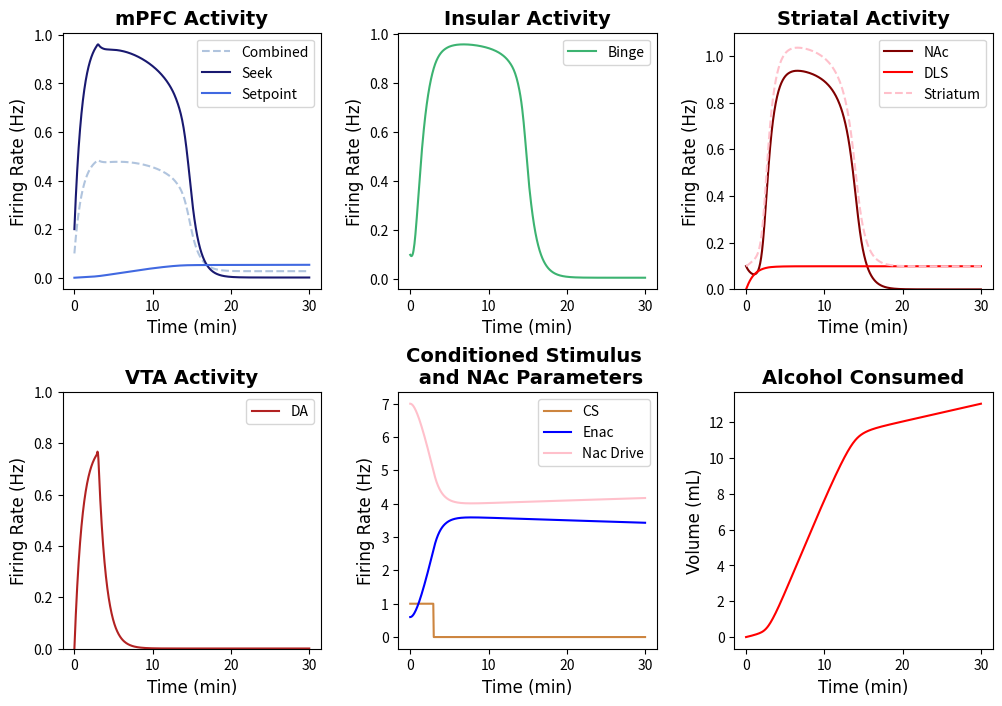
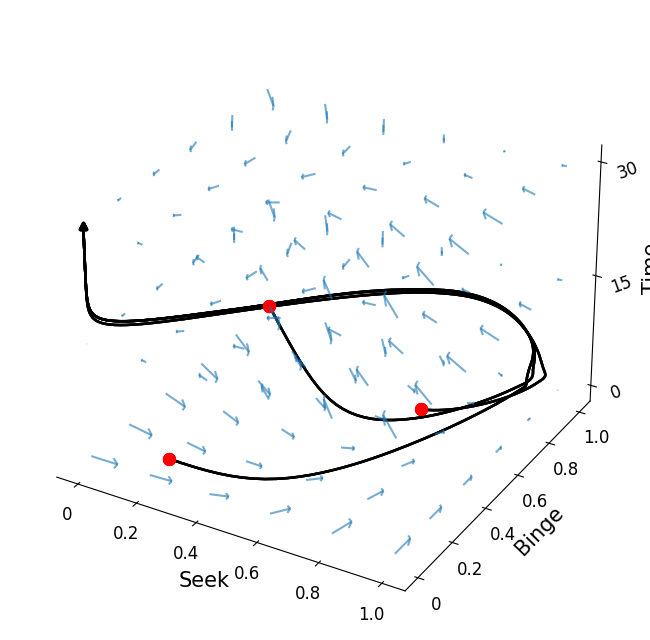

These charts were generated, in order, by the following Python code:
import numpy as np
import matplotlib.pyplot as plt
from scipy.integrate import solve_ivp
import matplotlib.animation as animation
from matplotlib.animation import PillowWriter
import random
from mpl_toolkits import mplot3d
from mpl_toolkits.mplot3d.axes3d import Axes3D
from mpl_toolkits.mplot3d import proj3d


tfont = {'fontname':'Times New Roman'}
#NOTE: Running this code should produce a subplot with the behavior of all of the neuron groups and a phase-plane analysis animation. 
# The model is defined as binge_model (located below)


#Specify IC and time step
y0 = [0.2, 0, 0.1, 0.1, 0, 0, 0, 0.6, -7] #seek, setp, binge,  nac, dls, ALCOHOL, vta, proxy
y_traj = [0.5, 0, 0.1, 0.2, 0, 0, 0, 0.2] #seek, setp, binge, nac, dls, ALCOHOL, vta, proxy; used in phase plane analysis
t= np.linspace(0,30,500)  

## Defining the Parameters
#EXCITABILITIES
Ebinge = 5
Esetp = 1.5
Eseek= 5
Evta = 2
Edls = 3

#TIMESCALES
seekTAU = 1
bingeTAU = 1
nacTAU = 1
setpTAU = 30
vtaTAU = 1
dlsTAU = 1


#DRIVES
seekDRIVE = 1
bingeDRIVE = 1
setpDRIVE = 1
vtaDRIVE = 3.5
dlsDRIVE = 1.4

#SYNAPTIC WEIGHTS
spTOseek = 8
seekTOnac = 2.5
seekTObin = 1.75
binTOseek = 1.75
binTOnac = 2.5
vtaTOnac = 2.5
csTOseek = 5
csTOvta = 4.2 # modulate this connection to change magnitude of DA peak (3 to 5.5)
csTOdls = 2


#EXTRAS
csDUR = 3
decayFac = 0.001
nacWEIGHT = 0.75

#DA Modulation
EnacDECAY = 0.003
nacdriveDECAY = 0.003
EnacTAU = 0.8
nacdriveTAU = 0.8
EnacMEAN = 0.6
driveMEAN = -7
nacdrSCALE = 5
dlsSCALE = 0.1

def F(x): # + = excitatory, - = inhibitory
        return 1 / (1 + np.exp(-x))

def binge_model(t, y0, param):
    def model(t, y):
        seek, setp, binge, nac, dls,  ALCOHOL, vta, Enac, nacDRIVE = y

        csTOvta = param

        dEnac_dt = vta/EnacTAU + EnacDECAY*(EnacMEAN - Enac)
        dnacDRIVE_dt = vta/nacdriveTAU + nacdriveDECAY*(driveMEAN - nacDRIVE)

        CS = np.heaviside(csDUR-t, 0.5) #Conditioned Stimulus
        dseek_dt = (-seek + F(Eseek * (binTOseek * binge + csTOseek * CS - spTOseek * setp - seekDRIVE))) / seekTAU #Seek Activity
        dsetp_dt = (-setp + F(Esetp * (0.9*nac + dlsSCALE * dls - setpDRIVE - setpDRIVE))) / setpTAU #Alcohol Variable
        dbinge_dt = (-binge + F(Ebinge * (seekTObin * seek - bingeDRIVE))) / bingeTAU #Binge Activity
        dnac_dt = (-nac + F(Enac * (vtaTOnac * vta + seekTOnac * seek + binTOnac * binge + nacDRIVE))) / nacTAU #NAc Activity
        ddls_dt = (-dls + F(Edls * ( 3*dls + csTOdls * CS - dlsDRIVE)))/ dlsTAU
        dALCOHOL_dt = nac + dlsSCALE * dls # Alcohol consumed 
        dvta_dt = (-vta + F(Evta*( csTOvta * CS - vtaDRIVE))) / vtaTAU #VTA activity
       

        return [dseek_dt, dsetp_dt, dbinge_dt, dnac_dt, ddls_dt, dALCOHOL_dt, dvta_dt, dEnac_dt, dnacDRIVE_dt]

    sol = solve_ivp(model, (0, t[-1]), y0, dense_output=True)
    y = sol.sol(t)
    CS = np.heaviside(csDUR-t,0.5)
    y[4] = dlsSCALE * y[4]
    # y[8] = 0.9 * y[8]
    return {'Int':y, 'Der':[model(t,y0) for t in t], 'CS':CS}

# Some extra functions defined for plotting 
def der_model(t, y , param): #This model is also defined separately, just for convenience. The system of ODEs is also defined in the "binge_model"
        seek, setp, binge, nac, dls,  ALCOHOL, vta, Enac, nacDRIVE = y

        csTOvta = param

        dEnac_dt = vta/EnacTAU + EnacDECAY*(EnacMEAN - Enac)
        dnacDRIVE_dt = vta/nacdriveTAU + nacdriveDECAY*(driveMEAN - nacDRIVE)

        CS = np.heaviside(csDUR-t, 0.5) #Conditioned Stimulus
        dseek_dt = (-seek + F(Eseek * (binTOseek * binge + csTOseek * CS - spTOseek * setp - seekDRIVE))) / seekTAU #Seek Activity
        dsetp_dt = (-setp + F(Esetp * (0.9*nac + dlsSCALE * dls - setpDRIVE - setpDRIVE))) / setpTAU #Alcohol Variable
        dbinge_dt = (-binge + F(Ebinge * (seekTObin * seek - bingeDRIVE))) / bingeTAU #Binge Activity
        dnac_dt = (-nac + F(Enac * (vtaTOnac * vta + seekTOnac * seek + binTOnac * binge + nacDRIVE))) / nacTAU #NAc Activity
        ddls_dt = (-dls + F(Edls * ( 3*dls + csTOdls * CS - dlsDRIVE)))/ dlsTAU
        dALCOHOL_dt = nac + dlsSCALE * dls # Alcohol consumed 
        dvta_dt = (-vta + F(Evta*( csTOvta * CS - vtaDRIVE))) / vtaTAU #VTA activity
       

        return [dseek_dt, dsetp_dt, dbinge_dt, dnac_dt, ddls_dt, dALCOHOL_dt, dvta_dt, dEnac_dt, dnacDRIVE_dt]


param_array = np.linspace(3, 5.5, 100)


#Plotting the Data
def sub_plots(t,y0, noise, param):
    if noise == 'yes':  
        y= binge_model_noise(t,y0)
    else:
         y = binge_model(t,y0, param)
    seek = y['Int'][0]
    setp = y['Int'][1]
    binge = y['Int'][2]
    nac = y['Int'][3]
    dls = y['Int'][4]
    alc = y['Int'][5]
    vta = y['Int'][6]
    Enac = y['Int'][7]
    drive = y['Int'][8]
    CS = y['CS']
    # for n in np.arange(len(alc)):
    #     if alc[n]>=TOLERANCE:
    #         thresh = t[n] #time at which threshold is reached 
    #         index = n #index of when threshold is reached
    #         break
    f, axs = plt.subplots(2, 3, figsize=(12, 8))

    # axs[0,0].axvline(x=thresh, color = 'silver',linestyle='dashed')
    axs[0,0].plot(t, (seek+setp)/2,'--' ,label = 'Combined', color = 'lightsteelblue')
    axs[0,0].plot(t, seek, label = 'Seek', color = 'midnightblue')
    axs[0,0].plot(t, setp, label = 'Setpoint', color = 'royalblue')
    axs[0,0].set_title('mPFC Activity', **tfont, fontweight = 'bold', fontsize='14')
    axs[0,0].set_ylabel('Firing Rate (Hz)',**tfont, fontsize='12')
    axs[0,0].set_xlabel('Time (min)',**tfont, fontsize='12')
    axs[0,0].legend()

    # axs[0,1].axvline(x=thresh, color = 'silver',linestyle='dashed')
    axs[0,1].plot(t,binge, label ='Binge', color = 'mediumseagreen')
    axs[0,1].set_title('Insular Activity',**tfont, fontweight = 'bold', fontsize='14')
    axs[0,1].set_ylabel('Firing Rate (Hz)',**tfont, fontsize='12')
    axs[0,1].set_xlabel('Time (min)',**tfont, fontsize='12')
    axs[0,1].legend()

    # axs[0,2].axvline(x=thresh, color = 'silver',linestyle='dashed')
    axs[0,2].plot(t,nac, label = 'NAc', color = 'maroon')
    axs[0,2].plot(t,dls, label = 'DLS', color = 'red')
    axs[0,2].plot(t, nac + dls,  '--', label = 'Striatum', color = 'pink')
    axs[0,2].set_title('Striatal Activity',**tfont, fontweight = 'bold', fontsize='14')
    axs[0,2].set_ylabel('Firing Rate (Hz)',**tfont, fontsize='12')
    axs[0,2].set_xlabel('Time (min)',**tfont, fontsize='12')
    axs[0,2].set_ylim(0,1.1)
    axs[0,2].legend()

    # axs[1,0].axvline(x=thresh, color = 'silver',linestyle='dashed')
    axs[1,0].plot(t, vta, label = 'DA', color = 'firebrick')
    axs[1,0].set_ylim(0,1)
    axs[1,0].set_title('VTA Activity',**tfont, fontweight = 'bold', fontsize='14')
    axs[1,0].set_ylabel('Firing Rate (Hz)',**tfont, fontsize='12')
    axs[1,0].set_xlabel('Time (min)',**tfont, fontsize='12')
    axs[1,0].legend()

    # axs[1,1].axvline(x=thresh, color = 'silver',linestyle='dashed')
    axs[1,1].plot(t, CS, color = 'peru', label = 'CS')
    axs[1,1].plot(t, Enac, label = 'Enac' , color = 'blue')
    axs[1,1].plot(t, abs(drive) , color = 'pink', label = 'Nac Drive')

    # axs[1,1].plot(t, nacdrSCALE/Enac , color = 'orange', label = 'Nac Drive')

    # axs[1,1].plot(t, av, color = 'sienna', label = 'AV')
    axs[1,1].set_title('Conditioned Stimulus \n and NAc Parameters',**tfont, fontweight = 'bold', fontsize='14')
    axs[1,1].set_ylabel('Firing Rate (Hz)',**tfont, fontsize='12')
    axs[1,1].set_xlabel('Time (min)',**tfont, fontsize='12')
    axs[1,1].legend()

    # axs[1,2].axvline(x=thresh, color = 'silver',linestyle='dashed')
    axs[1,2].plot(t, alc, color = 'red')
    axs[1,2].set_title('Alcohol Consumed',**tfont, fontweight = 'bold', fontsize='14')
    axs[1,2].set_ylabel('Volume (mL)',**tfont, fontsize='12')
    axs[1,2].set_xlabel('Time (min)',**tfont, fontsize='12')
    plt.subplots_adjust(wspace=0.3, hspace=0.4)
    plt.show()

def sub_plots_ani(t,y0, param_array, save):
   f, axs = plt.subplots(2, 3, figsize=(12, 8))
   def update(z):
        axs[0,0].clear()
        axs[0,1].clear()
        axs[0,2].clear()
        axs[1,0].clear()
        axs[1,1].clear()
        axs[1,2].clear()

        new = param_array[z]
        y = binge_model(t,y0,new)
        seek = y['Int'][0]
        setp = y['Int'][1]
        binge = y['Int'][2]
        nac = y['Int'][3]
        dls = y['Int'][4]
        alc = y['Int'][5]
        vta = y['Int'][6]
        Excite = y['Int'][7]
        drive = y['Int'][8]
        CS = y['CS'] 
        axs[0,0].plot(t, (seek+setp)/2,'--' ,label = 'Combined', color = 'lightsteelblue')
        axs[0,0].plot(t, seek, label = 'Seek', color = 'midnightblue')
        axs[0,0].plot(t, setp, label = 'Setpoint', color = 'royalblue')
        axs[0,0].set_title('mPFC Activity', **tfont, fontweight = 'bold', fontsize='14')
        axs[0,0].set_ylabel('Firing Rate (Hz)',**tfont, fontsize='12')
        axs[0,0].set_xlabel('Time (min)',**tfont, fontsize='12')
        axs[0,0].legend()

        # axs[0,1].axvline(x=thresh, color = 'silver',linestyle='dashed')
        axs[0,1].plot(t,binge, label ='Binge', color = 'mediumseagreen')
        axs[0,1].set_title('Insular Activity',**tfont, fontweight = 'bold', fontsize='14')
        axs[0,1].set_ylabel('Firing Rate (Hz)',**tfont, fontsize='12')
        axs[0,1].set_xlabel('Time (min)',**tfont, fontsize='12')
        axs[0,1].legend()

        # axs[0,2].axvline(x=thresh, color = 'silver',linestyle='dashed')
        axs[0,2].plot(t,nac, label = 'NAc', color = 'maroon')
        axs[0,2].plot(t,dls, label = 'DLS', color = 'red')
        axs[0,2].plot(t, nac +  dls,  '--', label = 'Striatum', color = 'pink')
        axs[0,2].set_title('Striatal Activity',**tfont, fontweight = 'bold', fontsize='14')
        axs[0,2].set_ylabel('Firing Rate (Hz)',**tfont, fontsize='12')
        axs[0,2].set_xlabel('Time (min)',**tfont, fontsize='12')
        axs[0,2].set_ylim(0,1.1)
        axs[0,2].legend()

        # axs[1,0].axvline(x=thresh, color = 'silver',linestyle='dashed')
        axs[1,0].plot(t, vta, label = 'DA', color = 'firebrick')
        axs[1,0].set_ylim(0,1)
        axs[1,0].set_title('VTA Activity',**tfont, fontweight = 'bold', fontsize='14')
        axs[1,0].set_ylabel('Firing Rate (Hz)',**tfont, fontsize='12')
        axs[1,0].set_xlabel('Time (min)',**tfont, fontsize='12')
        axs[1,0].legend()

        # axs[1,1].axvline(x=thresh, color = 'silver',linestyle='dashed')
        axs[1,1].plot(t, CS, color = 'peru', label = 'CS')
        axs[1,1].plot(t, Excite, label = 'Enac' , color = 'blue')
        axs[1,1].plot(t, abs(drive) , color = 'orange', label = 'Nac Drive')
        # axs[1,1].plot(t, nacdrSCALE/Enac , color = 'pink', label = 'old Drive')


        # axs[1,1].plot(t, av, color = 'sienna', label = 'AV')
        axs[1,1].set_title('Conditioned Stimulus \n and NAc Parameters',**tfont, fontweight = 'bold', fontsize='14')
        axs[1,1].set_ylabel('Firing Rate (Hz)',**tfont, fontsize='12')
        axs[1,1].set_xlabel('Time (min)',**tfont, fontsize='12')
        axs[1,1].legend()

        # axs[1,2].axvline(x=thresh, color = 'silver',linestyle='dashed')
        axs[1,2].plot(t, alc, color = 'red')
        axs[1,2].set_title('Alcohol Consumed',**tfont, fontweight = 'bold', fontsize='14')
        axs[1,2].set_ylabel('Volume (mL)',**tfont, fontsize='12')
        axs[1,2].set_xlabel('Time (min)',**tfont, fontsize='12')
        axs[1,2].set_ylim(0,20)

        plt.subplots_adjust(wspace=0.3, hspace=0.4)
        return axs
   ani = animation.FuncAnimation(f, update, frames=len(param_array), interval=1,repeat=False)
   if save =='yes':
        writer = PillowWriter(fps=30)
        ani.save('/Users/<user>/Downloads/DAmodulateNAcparam.gif', writer=writer)
   plt.show()


def vector_field(y0, y_traj, t, n,m, name, save): 
    #arguments: initial conditions, t, n/m=neuron population numbers (same as IC), name = ['pop one', 'pop two'], save =='yes' if you want to save]
    x1min, x1max, numptsx1, x2min, x2max, numptsx2 = -0.1, 1, 12, -0.1, 1, 12 #setting up the grid space
    x1list = np.linspace(x1min, x1max, numptsx1)
    x2list = np.linspace(x2min, x2max, numptsx2)
    x1array, x2array = np.meshgrid(x1list, x2list)
    dx1dt_array = np.zeros(x1array.shape)
    dx2dt_array = np.zeros(x1array.shape)
    fig = plt.figure(figsize=(12, 10))
    ax1 = fig.add_subplot(2, 1, 1)     
    ax2 = fig.add_subplot(2, 2, 3)      
    ax3 = fig.add_subplot(2, 2, 4)      
    ax = [ax1, ax2, ax3]
    init = binge_model(t, y0, csTOvta)['Int'] # Solving the system with IC
    
    def update(z):
        #Plotting the Vector Fields
        ax1.clear()
        for i in np.arange(numptsx1):
            for j in np.arange(numptsx2):
                y = [init[0,z], init[1, z], init[2, z], init[3, z], init[4, z], init[5, z], init[6,z], init[7,z]]
                y[n] = x1array[i, j]
                y[m] = x2array[i, j]
                deriv = der_model(t, y, csTOvta)
                seek_der = deriv[0]
                dls_der = deriv[4]
                vta_der = deriv[6]
                deriv[0] = seek_der[z]
                deriv[4] = dls_der[z]
                deriv[6] = vta_der[z]
                dx1dt_array[i, j] = deriv[n]
                dx2dt_array[i, j] = deriv[m]
        ax1.quiver(x1array, x2array, dx1dt_array, dx2dt_array, alpha=0.25, width = 0.003)
        y = binge_model(t, y_traj, csTOvta)['Int']
        traj = np.zeros((7, len(t)))
        for k in np.arange(7):
            traj[k, :] = y[k]  #seek, setp, binge,  nac, dls, ALCOHOL, vta
        
        ax1.plot(traj[n, 0:z], traj[m, 0:z], color='black', linewidth = '2')
        ax1.plot(traj[n,z],traj[m,z],marker='o', color = 'red', markersize='10', zorder=10)

        x1list_fine = np.linspace(x1min, x1max, 250)
        x2list_fine = np.linspace(x2min, x2max, 250)
        nullcline = np.zeros((7, 250)) #seek, setp, binge,  nac, dls, ALCOHOL, vta
        for i in np.arange(250):
            for k in np.arange(7):
                y0[k] = traj[k,z]
            y0[n] = x1list_fine[i]
            y0[m] = x2list_fine[i]
            #Solving for the nullclines at each time step
            CS = np.heaviside(csDUR-t,0.5)[z] #Conditioned Stimulus
            nullcline[0,i] = (F(Eseek * (binTOseek * y0[2] + csTOseek * CS - spTOseek * y0[1] - seekDRIVE))) / seekTAU  #Seek Activity
            nullcline[1,i] =  (F(Esetp * (nacWEIGHT * y0[3] + (1-nacWEIGHT) * y0[4] - setpDRIVE))) / setpTAU #Setpoint Activity       
            nullcline[2,i] = (F(Ebinge * (seekTObin * y0[0] - bingeDRIVE))) / bingeTAU #Binge Activity
            nullcline[3,i] = (F(Enac * (vtaTOnac * y0[6] + seekTOnac * y0[0] + binTOnac * y0[2] - nacDRIVE))) / nacTAU  #NAc Activity
            nullcline[4,i] = (F(Edls * (csTOdls * CS - dlsDRIVE)))/ dlsTAU #DLS Activity
            # nullcline[5,i] =  # Alcohol consumed 
            nullcline[6,i] = F(Evta*(csTOvta * CS - vtaDRIVE)) #VTA activity    
            
        ax1.plot(x1list_fine, nullcline[m, :], 'b-', alpha=0.8, linewidth=1.5)
        ax1.plot(nullcline[n, :], x2list_fine, 'r-', alpha=0.8, linewidth=1.5)
        ax1.set_xlabel(name[0], fontweight='bold', fontsize=15, **tfont)
        ax1.set_ylabel(name[1], fontweight='bold', fontsize=15, **tfont)
        ax1.set_title('Phase Plane Analysis of '+name[0]+' and '+name[1]+'', **tfont, fontweight = 'bold', fontsize = '15')

        ax2.plot(t[0:z],traj[n,0:z], color = 'red')
        ax2.plot(t[0:z],traj[m,0:z], color = 'blue')
        ax2.set_xlabel('Time', fontweight='bold', fontsize=15, **tfont)
        ax2.set_ylabel('Firing Rate (Hz)', fontweight='bold', fontsize=15, **tfont)
        ax2.set_xlim(0,t[-1])
        ax2.set_ylim(0,1.05)        
        ax2.set_title('Neuron Activity', **tfont, fontweight = 'bold', fontsize = '15')
        ax2.legend(name)
    
        ax3.plot(t[0:z],traj[1,0:z], color = 'darkgreen', label = 'Setpoint')
        ax3.set_xlim(0,t[-1])
        ax3.set_ylim(-0.05,0.3)
        ax3.set_xlabel('Time', fontweight='bold', fontsize=15, **tfont)
        ax3.set_ylabel('Firing Rate (Hz)', fontweight='bold', fontsize=15, **tfont)
        ax3.set_title('Setpoint Activity', **tfont, fontweight = 'bold', fontsize = '15')
        return ax
    
    ani = animation.FuncAnimation(fig, update, frames=len(t), interval=1,repeat=False)
    if save =='yes':
        writer = PillowWriter(fps=30)
        ani.save('/Users/<user>/Downloads/seek_binge_phaseplane.gif', writer=writer)
    plt.show()




# time = np.linspace(0,50,3)
time = np.array([0,15,30])
def td_vect(t,y0, time):
    fig = plt.figure(figsize=(8, 12))
    ax = plt.axes(projection='3d')
    ax.set_xlabel('Seek', **tfont, fontsize = 15)
    ax.set_ylabel('Binge', **tfont, fontsize = 15)
    ax.set_zlabel('Time',rotation = 90, **tfont, fontsize = 15)
    ax.set_xticks([0, 0.2, 0.4, 0.6, 0.8, 1.0], ['0', '0.2', '0.4', '0.6', '0.8', '1.0'],  **tfont, fontsize = 12)
    ax.set_yticks([0, 0.2, 0.4, 0.6, 0.8, 1.0], ['0', '0.2', '0.4', '0.6', '0.8', '1.0'],  **tfont, fontsize = 12)
    ax.set_zticks([0, 15/200, 30/200], ['0', '15', '30'], rotation=20, **tfont, fontsize = 12)

    ax.xaxis.set_pane_color((1.0, 1.0, 1.0, 0.0))
    ax.yaxis.set_pane_color((1.0, 1.0, 1.0, 0.0))
    ax.zaxis.set_pane_color((1.0, 1.0, 1.0, 0.0))
    # make the grid lines transparent
    ax.xaxis._axinfo["grid"]['color'] =  (1,1,1,0)
    ax.yaxis._axinfo["grid"]['color'] =  (1,1,1,0)
    ax.zaxis._axinfo["grid"]['color'] =  (1,1,1,0)
    init = binge_model(time, y0, csTOvta)['Int'] # Solving the system with IC
    y_plot = binge_model(t, y0, csTOvta)['Int']
    new_traj = binge_model(t,[0.7, 0, 0.7, 0.1, 0, 0, 0, 0.6, -7],csTOvta)['Int']
    two_traj = binge_model(t,[0, 0, 1, 0.1, 0, 0, 0, 0.6, -7],csTOvta)['Int']

    seek_traj = new_traj[0]
    binge_traj = new_traj[2]

    seek_new = two_traj[0]
    binge_new = two_traj[2]

    seek_plot = y_plot[0]
    binge_plot = y_plot[2]
    for k in np.arange(len(time)):
        seek_array, binge_array , z = np.meshgrid(np.arange(0, 1.2, 0.2), np.arange(0, 1.2, 0.2), time[k]/200)
        dseek_array = np.zeros(seek_array.shape)
        dbinge_array = np.zeros(binge_array.shape)
        for i in np.arange(len(seek_array)):
            for j in np.arange(len(binge_array)):
                y = [init[0, k], init[1, k], init[2, k], init[3, k], init[4,k], init[5, k], init[6, k], init[7, k], init[8,k]]
                y[0] = seek_array[i, j,0]
                y[2] = binge_array[i, j,0]
                deriv = der_model(time, y, csTOvta)
                seek_d = deriv[0]
                dseek_array[i,j] = seek_d[k]
                dbinge_array[i,j] = deriv[2]
        ax.quiver(seek_array, binge_array, time[k]/200, dseek_array, dbinge_array, 0 ,length = 0.09, alpha = 0.6, arrow_length_ratio = 0.15)
        ax.plot3D(seek_plot, binge_plot, t/200, color = 'black', linewidth = 1.8)
        ax.plot3D(seek_traj, binge_traj, t/200, color = 'black', linewidth = 1.8)
        ax.plot3D(seek_new, binge_new, t/200, color = 'black', linewidth = 1.8)

        ax.scatter3D(seek_plot[0], binge_plot[0], t[0]/200, color = 'red', linewidth = 5)
        ax.scatter3D(seek_traj[0], binge_traj[0], t[0]/200, color = 'red', linewidth = 5)
        ax.scatter3D(seek_new[0], binge_new[0], t[0]/200, color = 'red', linewidth = 5)

        ax.scatter3D(seek_plot[-1], binge_plot[-1], t[-1]/200, color = 'black', linewidth = 2.5, marker = '^')
        # ax.scatter3D(seek_plot[int(len(t)/2)], binge_plot[int(len(t)/2)], t[int(len(t)/2)]/200, color = 'red', linewidth = 5)



    plt.show()
    return ax
sub_plots(t, y0, 'no', csTOvta)
# sub_plots_ani(t,y0, param_array, 'no')
td_vect(t,y0,time)